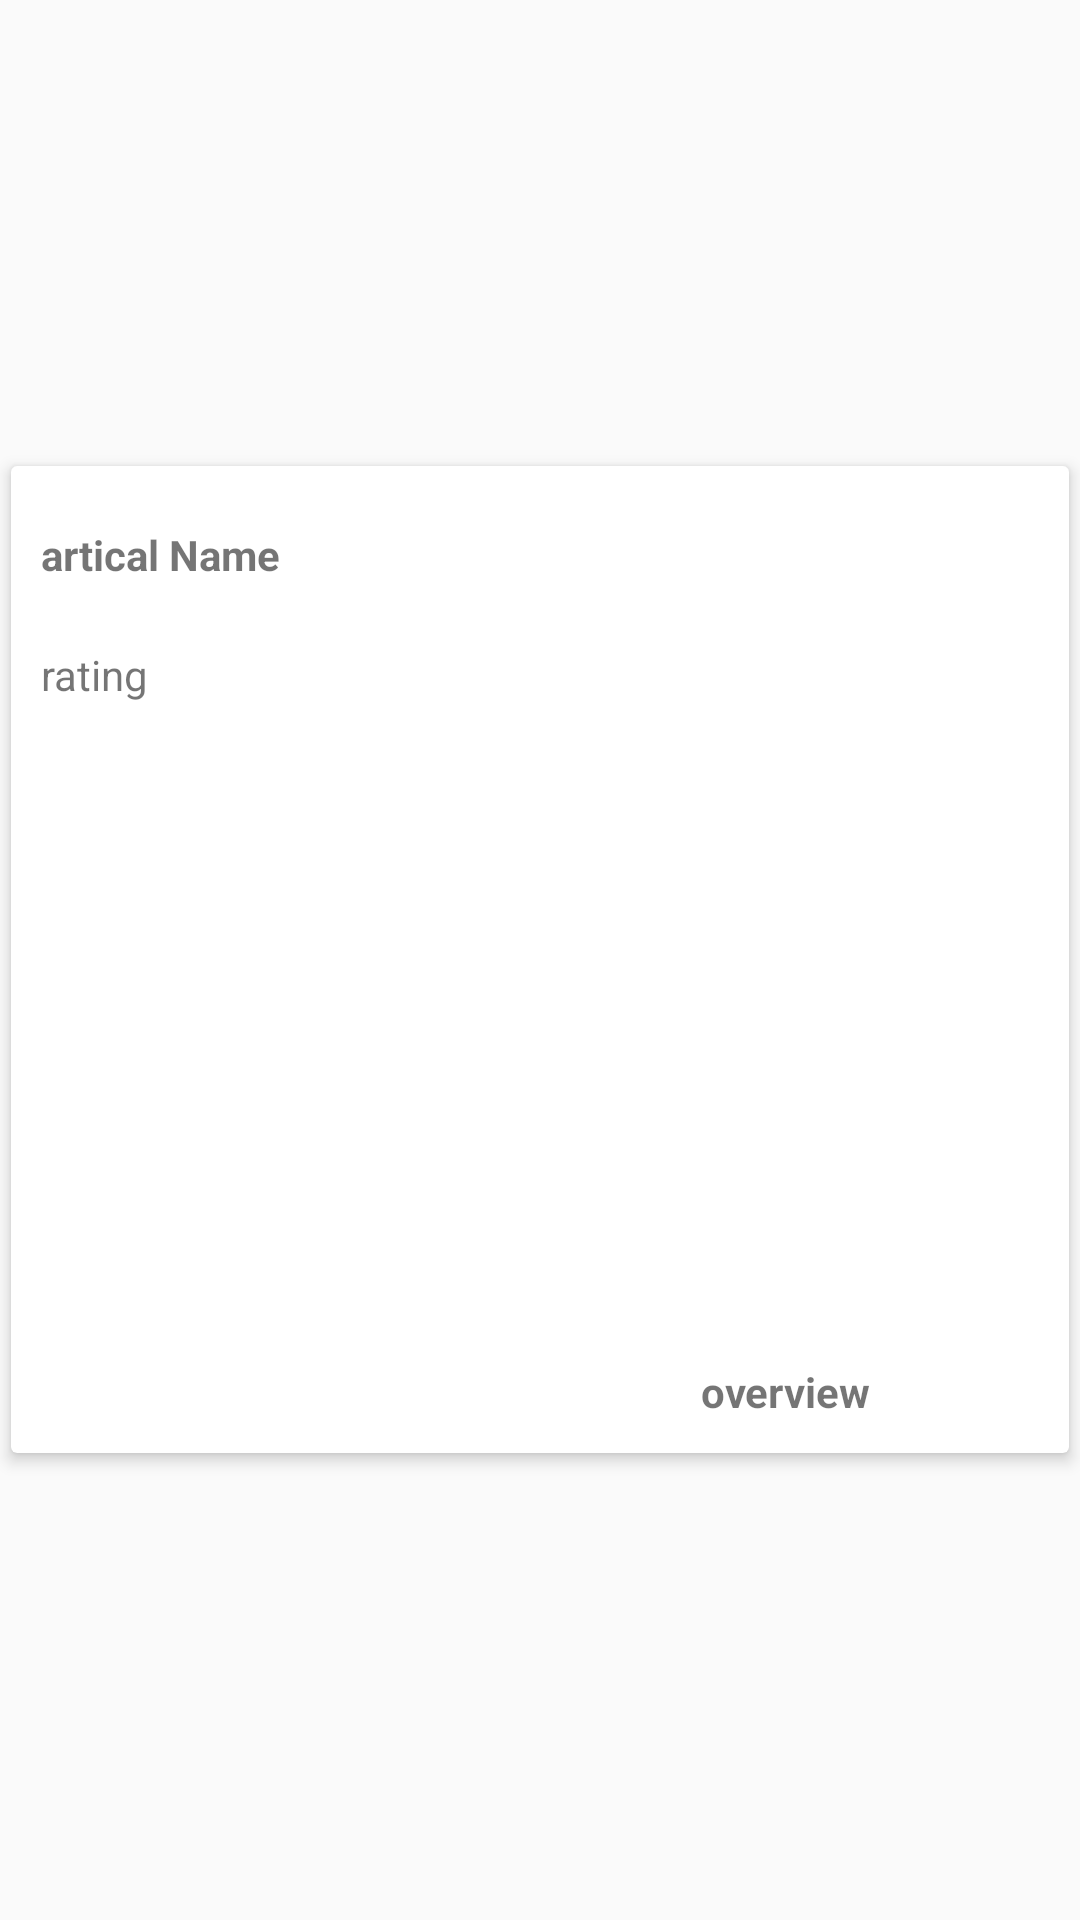

Here is an Android app screen rendered from its layout file. Give the layout XML and the strings, colors and styles it references.
<!-- AndroidManifest.xml: application theme Theme.JerusalemGuid -->
<!-- res/layout/item.xml -->
<?xml version="1.0" encoding="utf-8"?>
<LinearLayout xmlns:android="http://schemas.android.com/apk/res/android"
    android:layout_width="match_parent"
    android:layout_height="wrap_content"
    xmlns:app="http://schemas.android.com/apk/res-auto"
    android:layout_marginBottom="10dp">


    <androidx.cardview.widget.CardView
        android:layout_width="match_parent"
        android:layout_height="wrap_content"

        android:layout_gravity="center"

        app:cardBackgroundColor="@android:color/white"
        app:cardCornerRadius="2dp"
        app:cardElevation="@dimen/post_card_elevation"
        app:cardUseCompatPadding="true"
        >
        <LinearLayout
            android:layout_width="match_parent"
            android:orientation="vertical"
            android:layout_height="wrap_content">
            <TextView
                android:id="@+id/title_tv"
                android:layout_width="match_parent"
                android:layout_height="30dp"
                android:layout_marginLeft="10dp"
                android:layout_marginBottom="10dp"
                android:layout_marginRight="10dp"
                android:layout_marginTop="20dp"
                android:textStyle="bold"
                android:text="artical Name"/>
            <TextView
                android:id="@+id/desc_tv"
                android:layout_width="match_parent"
                android:layout_height="wrap_content"
                android:inputType="textMultiLine"
                android:maxLines="3"
                android:layout_marginLeft="10dp"
                android:layout_marginRight="10dp"
                android:layout_marginBottom="10dp"
                android:text="rating"/>

            <ImageView
                android:id="@+id/imageView"
                android:layout_width="match_parent"
                android:layout_height="200dp"
                android:scaleType="fitXY"
                android:background="@drawable/ic_launcher_background"
                />
            <TextView
                android:id="@+id/publish_tv"
                android:layout_width="match_parent"
                android:layout_height="30dp"
                android:layout_marginTop="10dp"
                android:layout_marginLeft="230dp"
                android:textStyle="bold"
                android:text="overview"/>
        </LinearLayout>







        <TextView
            android:id="@+id/auther_tv"
            android:layout_width="match_parent"
            android:layout_height="30dp"
            android:layout_marginLeft="160dp"
            android:layout_marginTop="110dp"
            android:textStyle="bold"
            android:visibility="gone"
            android:text="overview"/>
    </androidx.cardview.widget.CardView>


</LinearLayout>
<!-- resources referenced by this layout -->
<resources>
  <dimen name="post_card_elevation">3dp</dimen>
  <style name="Theme.JerusalemGuid" parent="Theme.AppCompat.Light.DarkActionBar">
          <item name="colorPrimary">@color/blue</item>
          <item name="colorPrimaryVariant">@color/follow_button_color</item>
          <item name="colorOnPrimary">@color/white</item>
  
          <item name="bgc">#ffffff</item>
          <item name="tC">#000000</item>
          <item name="tCc">#ffffff</item>
          
          <item name="colorSecondary">@color/teal_200</item>
          <item name="colorSecondaryVariant">@color/teal_700</item>
          <item name="colorOnSecondary">@color/black</item>
          
          <item name="android:statusBarColor" tools:targetApi="l">?attr/colorPrimaryVariant</item>
          
      </style>
  <color name="blue">#469FEC</color>
  <color name="follow_button_color">#0097D3</color>
  <color name="white">#FFFFFFFF</color>
  <color name="teal_200">#FF03DAC5</color>
  <color name="teal_700">#FF018786</color>
  <color name="black">#FF000000</color>
</resources>
